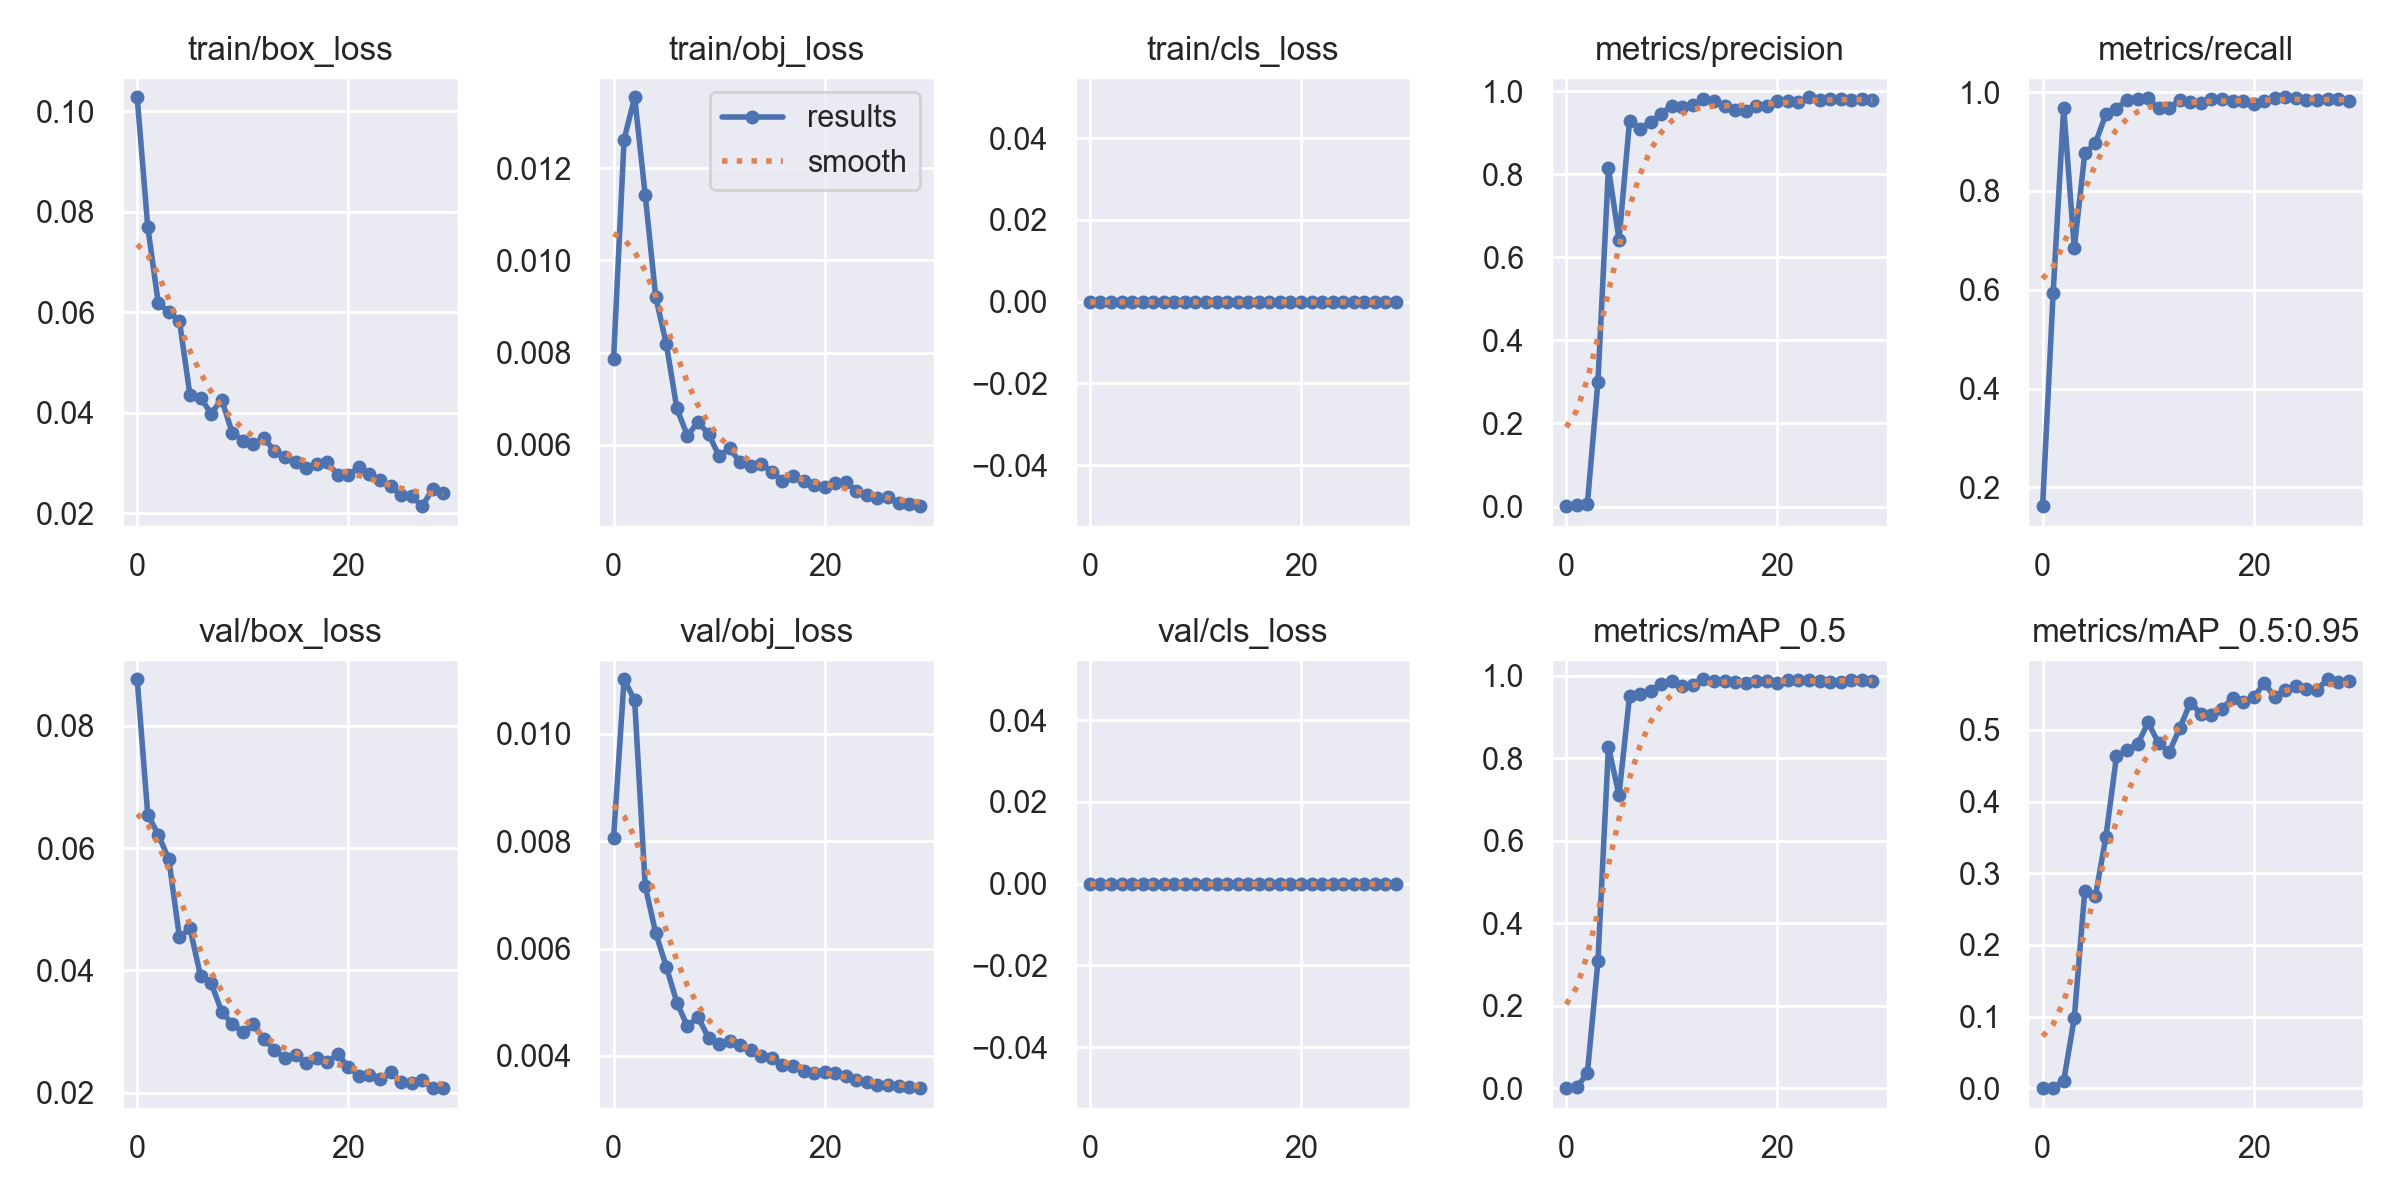

Data behind this chart, as committed beside it:
epoch, train/box_loss, train/obj_loss, train/cls_loss, metrics/precision, metrics/recall, metrics/mAP_0.5, metrics/mAP_0.5:0.95, val/box_loss, val/obj_loss, val/cls_loss, x/lr0, x/lr1, x/lr2
0, 0.1028, 0.007854, 0, 0.0009189, 0.1618, 0.0005557, 0.0001253, 0.08759, 0.008051, 0, 0.07067, 0.003259, 0.003259
1, 0.07704, 0.01262, 0, 0.003371, 0.5937, 0.002743, 0.0007662, 0.06547, 0.01102, 0, 0.04045, 0.006375, 0.006375
2, 0.06181, 0.01354, 0, 0.005499, 0.9686, 0.03644, 0.01012, 0.06217, 0.01062, 0, 0.01001, 0.009271, 0.009271
3, 0.06012, 0.01141, 0, 0.2996, 0.6846, 0.3075, 0.09784, 0.05814, 0.007161, 0, 0.00901, 0.00901, 0.00901
4, 0.05833, 0.0092, 0, 0.8154, 0.8761, 0.8273, 0.2759, 0.04543, 0.006285, 0, 0.00901, 0.00901, 0.00901
5, 0.04356, 0.008186, 0, 0.6422, 0.8968, 0.7103, 0.2677, 0.04686, 0.005661, 0, 0.00868, 0.00868, 0.00868
6, 0.04306, 0.006788, 0, 0.929, 0.9554, 0.9511, 0.3512, 0.03914, 0.004992, 0, 0.00835, 0.00835, 0.00835
7, 0.03986, 0.006196, 0, 0.9084, 0.9667, 0.956, 0.4631, 0.038, 0.004551, 0, 0.00802, 0.00802, 0.00802
8, 0.04267, 0.006494, 0, 0.9261, 0.9843, 0.9621, 0.4717, 0.03328, 0.004723, 0, 0.00769, 0.00769, 0.00769
9, 0.03609, 0.006236, 0, 0.9449, 0.9851, 0.9806, 0.4802, 0.03122, 0.004337, 0, 0.00736, 0.00736, 0.00736
10, 0.03451, 0.005755, 0, 0.9653, 0.9883, 0.987, 0.5105, 0.02996, 0.004227, 0, 0.00703, 0.00703, 0.00703
11, 0.03375, 0.005922, 0, 0.9622, 0.967, 0.975, 0.4812, 0.03122, 0.004276, 0, 0.0067, 0.0067, 0.0067
12, 0.03498, 0.005617, 0, 0.9675, 0.9678, 0.9769, 0.4691, 0.02878, 0.00421, 0, 0.00637, 0.00637, 0.00637
13, 0.03249, 0.005535, 0, 0.9806, 0.9843, 0.9909, 0.5029, 0.02705, 0.004113, 0, 0.00604, 0.00604, 0.00604
14, 0.03115, 0.005578, 0, 0.9758, 0.9794, 0.9866, 0.5381, 0.02567, 0.004003, 0, 0.00571, 0.00571, 0.00571
15, 0.03025, 0.005421, 0, 0.9642, 0.9773, 0.9868, 0.5229, 0.0261, 0.003955, 0, 0.00538, 0.00538, 0.00538
16, 0.02914, 0.005211, 0, 0.9552, 0.9868, 0.9839, 0.5216, 0.02494, 0.003838, 0, 0.00505, 0.00505, 0.00505
17, 0.02976, 0.005323, 0, 0.9529, 0.9867, 0.9823, 0.5297, 0.02562, 0.003815, 0, 0.00472, 0.00472, 0.00472
18, 0.0302, 0.005204, 0, 0.9651, 0.9821, 0.9861, 0.5441, 0.02501, 0.003716, 0, 0.00439, 0.00439, 0.00439
19, 0.02765, 0.005122, 0, 0.9651, 0.9827, 0.9879, 0.5389, 0.02632, 0.003672, 0, 0.00406, 0.00406, 0.00406
20, 0.02768, 0.005079, 0, 0.9752, 0.9761, 0.9827, 0.5456, 0.0242, 0.0037, 0, 0.00373, 0.00373, 0.00373
21, 0.02915, 0.005176, 0, 0.9754, 0.983, 0.9891, 0.5654, 0.02283, 0.003672, 0, 0.0034, 0.0034, 0.0034
22, 0.02786, 0.005184, 0, 0.9747, 0.9875, 0.9879, 0.546, 0.02288, 0.003629, 0, 0.00307, 0.00307, 0.00307
23, 0.02665, 0.005007, 0, 0.9852, 0.9896, 0.9898, 0.5564, 0.02228, 0.003545, 0, 0.00274, 0.00274, 0.00274
24, 0.02542, 0.004915, 0, 0.9787, 0.9884, 0.9875, 0.5608, 0.0234, 0.003507, 0, 0.00241, 0.00241, 0.00241
25, 0.02358, 0.004839, 0, 0.9803, 0.9845, 0.984, 0.5574, 0.0218, 0.003459, 0, 0.00208, 0.00208, 0.00208
26, 0.02344, 0.004867, 0, 0.9819, 0.9849, 0.9854, 0.5562, 0.02164, 0.003464, 0, 0.00175, 0.00175, 0.00175
27, 0.02146, 0.004728, 0, 0.9778, 0.9851, 0.9882, 0.5708, 0.02205, 0.003437, 0, 0.00142, 0.00142, 0.00142
28, 0.02491, 0.004709, 0, 0.9798, 0.9851, 0.9886, 0.5669, 0.02076, 0.003415, 0, 0.00109, 0.00109, 0.00109
29, 0.02405, 0.004669, 0, 0.9794, 0.9827, 0.9874, 0.569, 0.02084, 0.003398, 0, 0.00076, 0.00076, 0.00076
